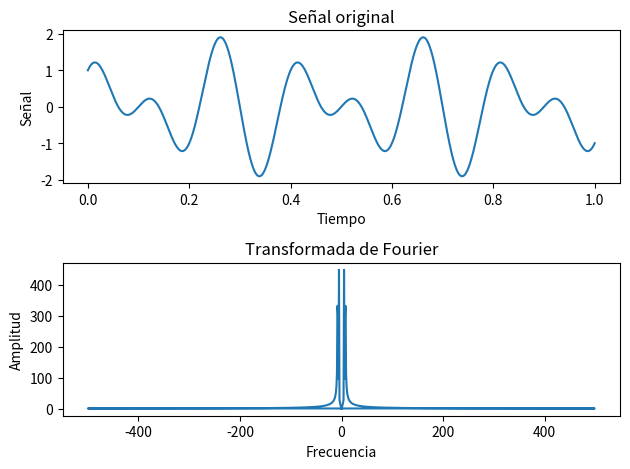

Recreate this plot in Python.
import numpy as np
import matplotlib.pyplot as plt

# Generar una señal de ejemplo
t = np.linspace(0, 1, 1000)  # Vector de tiempo
f = 5  # Frecuencia de la señal
signal = np.sin(2 * np.pi * f * t) +np.cos(3*np.pi*f*t) #Acaba escribo la señal, esto puede ser un coseno, un seno, la suma,etc
# Calcular la Transformada de Fourier
fourier = np.fft.fft(signal)

# Calcular las frecuencias correspondientes
frequencies = np.fft.fftfreq(len(signal), t[1] - t[0])

# Graficar la señal original y su Transformada de Fourier
fig, axs = plt.subplots(2, 1)

axs[0].plot(t, signal)
axs[0].set_xlabel('Tiempo')
axs[0].set_ylabel('Señal')
axs[0].set_title('Señal original')

axs[1].plot(frequencies, np.abs(fourier))
axs[1].set_xlabel('Frecuencia')
axs[1].set_ylabel('Amplitud')
axs[1].set_title('Transformada de Fourier')

plt.tight_layout()
plt.show()
